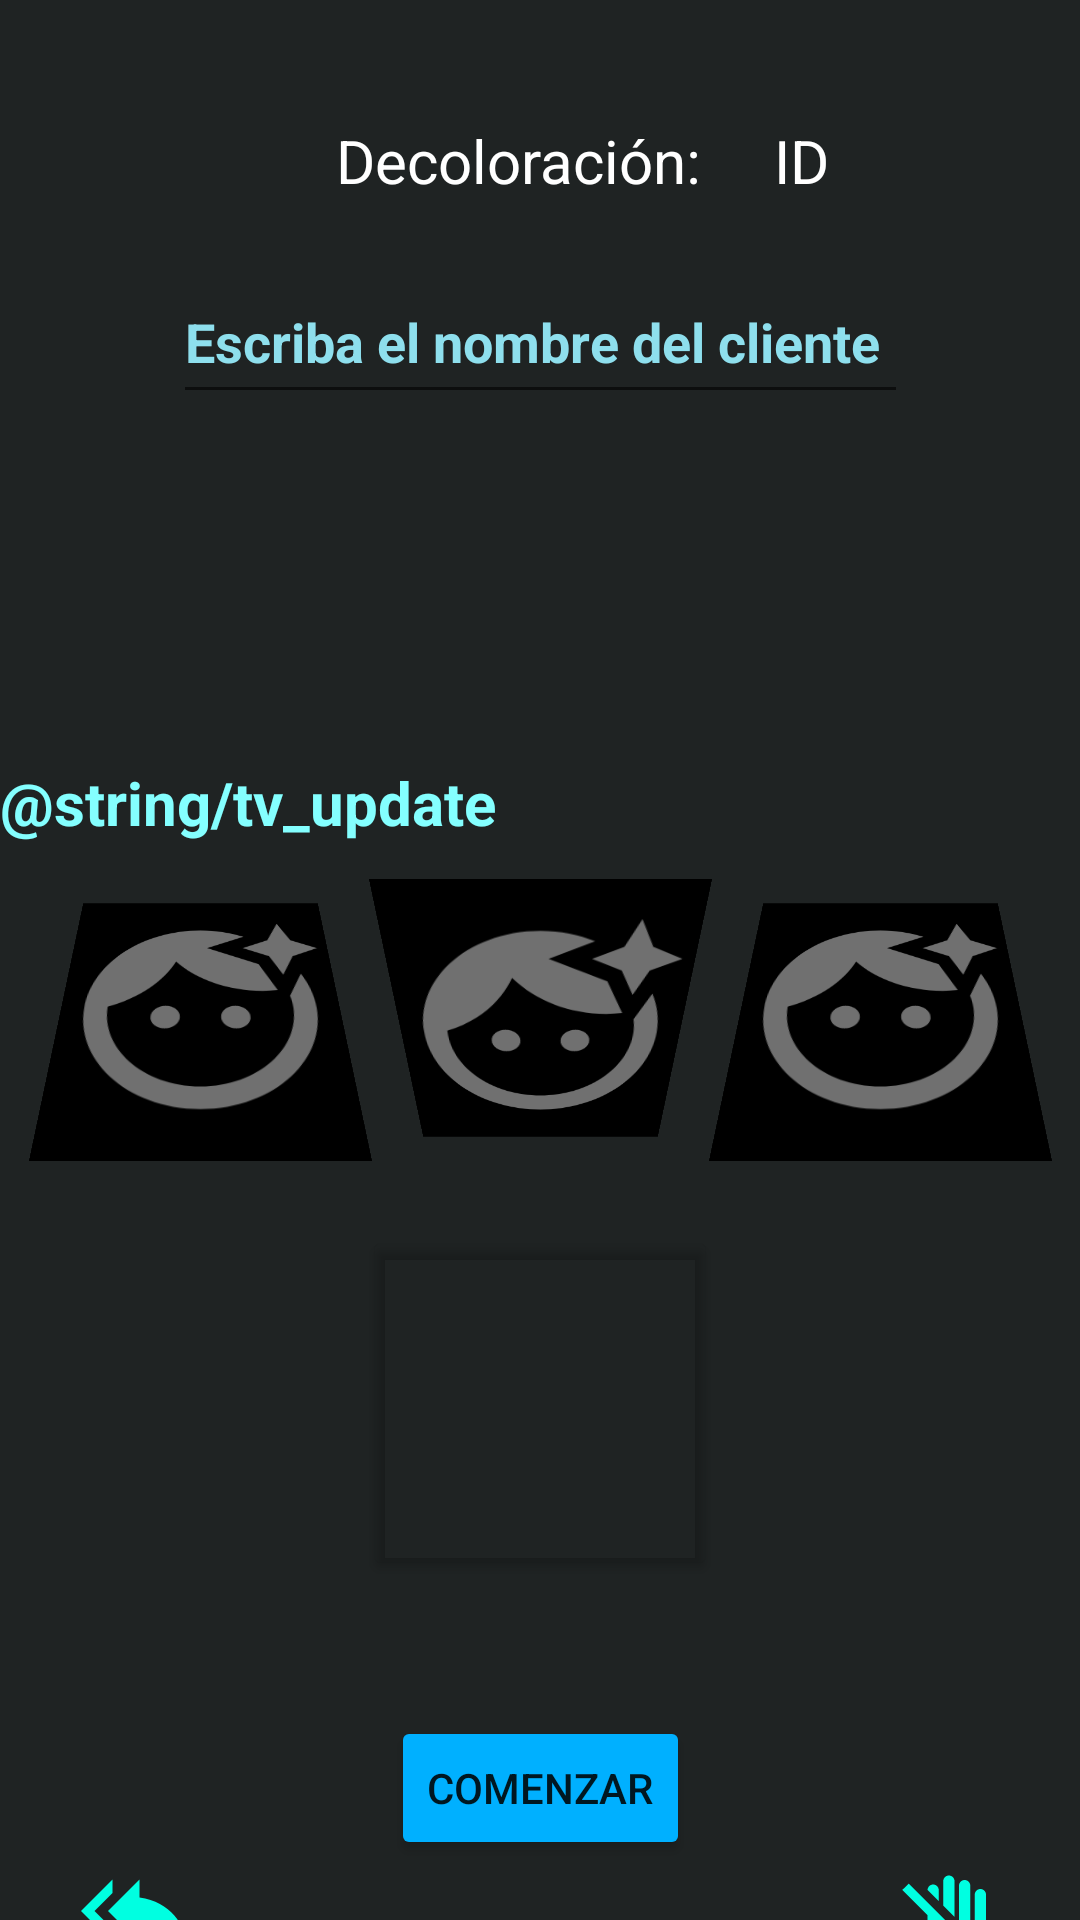

Reconstruct the res/layout file that produces this screen, plus the resources it refers to.
<!-- AndroidManifest.xml: application theme Theme.ColorTimer -->
<!-- res/layout/activity_decoloracion.xml -->
<?xml version="1.0" encoding="utf-8"?>
<androidx.constraintlayout.widget.ConstraintLayout xmlns:android="http://schemas.android.com/apk/res/android"
    xmlns:app="http://schemas.android.com/apk/res-auto"
    xmlns:tools="http://schemas.android.com/tools"
    android:id="@+id/t"
    android:layout_width="match_parent"
    android:layout_height="match_parent"
    android:background="#1F2323"
    tools:context=".DecoloracionActivity">

    <TextView
        android:id="@+id/tv_titulo"
        android:layout_width="136dp"
        android:layout_height="35dp"
        android:layout_marginStart="112dp"
        android:layout_marginLeft="112dp"
        android:layout_marginTop="40dp"
        android:text="@string/tv_titulo"
        android:textColor="#FFFFFF"
        android:textSize="20sp"
        app:layout_constraintStart_toStartOf="parent"
        app:layout_constraintTop_toTopOf="parent" />

    <EditText
        android:id="@+id/txt_nombre"
        android:layout_width="245dp"
        android:layout_height="51dp"
        android:layout_marginTop="12dp"
        android:ems="10"
        android:hint="Escriba el nombre del cliente"
        android:inputType="textPersonName"
        android:textColor="#E9ABFDE7"
        android:textColorHint="#8EDFED"
        android:textStyle="bold"
        app:layout_constraintEnd_toEndOf="parent"
        app:layout_constraintStart_toStartOf="parent"
        app:layout_constraintTop_toBottomOf="@+id/tv_titulo" />

    <TextView
        android:id="@+id/tv_id"
        android:layout_width="45dp"
        android:layout_height="32dp"
        android:layout_marginTop="40dp"
        android:text="ID"
        android:textColor="#FFFFFF"
        android:textSize="20sp"
        app:layout_constraintEnd_toEndOf="parent"
        app:layout_constraintHorizontal_bias="0.15"
        app:layout_constraintStart_toEndOf="@+id/tv_titulo"
        app:layout_constraintTop_toTopOf="parent" />

    <Spinner
        android:id="@+id/spn_tipo_cabello"
        android:layout_width="409dp"
        android:layout_height="wrap_content"
        app:layout_constraintTop_toBottomOf="@+id/txt_nombre"
        tools:layout_editor_absoluteX="1dp" />

    <TextView
        android:id="@+id/tv_estado"
        android:layout_width="match_parent"
        android:layout_height="wrap_content"
        android:layout_marginTop="92dp"
        android:text="@string/tv_update"
        android:textColor="#84FFFF"
        android:textSize="20sp"
        android:textStyle="bold"
        app:layout_constraintEnd_toEndOf="parent"
        app:layout_constraintHorizontal_bias="0.5"
        app:layout_constraintStart_toStartOf="parent"
        app:layout_constraintTop_toBottomOf="@+id/spn_tipo_cabello" />

    <ImageView
        android:id="@+id/img_inicial"
        android:layout_width="93dp"
        android:layout_height="110dp"
        android:background="#000000"
        android:foreground="#00000000"
        android:rotationX="41"
        app:layout_constraintEnd_toStartOf="@+id/img_actual"
        app:layout_constraintStart_toStartOf="parent"
        app:layout_constraintTop_toBottomOf="@+id/tv_estado"
        app:srcCompat="@drawable/face_117" />

    <ImageView
        android:id="@+id/img_final"
        android:layout_width="93dp"
        android:layout_height="110dp"
        android:background="#000000"
        android:foreground="#00000000"
        android:rotationX="41"
        app:layout_constraintEnd_toEndOf="parent"
        app:layout_constraintStart_toEndOf="@+id/img_actual"
        app:layout_constraintTop_toBottomOf="@+id/tv_estado"
        app:srcCompat="@drawable/face_117" />

    <ImageView
        android:id="@+id/img_actual"
        android:layout_width="93dp"
        android:layout_height="110dp"
        android:layout_marginTop="8dp"
        android:background="#000000"
        android:foreground="#00000000"
        android:rotationX="-41"
        app:layout_constraintEnd_toEndOf="parent"
        app:layout_constraintStart_toStartOf="parent"
        app:layout_constraintTop_toBottomOf="@+id/tv_estado"
        app:srcCompat="@drawable/face_117" />

    <Button
        android:id="@+id/btn_iniciar"
        android:layout_width="wrap_content"
        android:layout_height="wrap_content"
        android:layout_marginBottom="20dp"
        android:onClick="iniciarDecoloracion"
        android:text="@string/btn_iniciar"
        app:backgroundTint="#00B0FF"
        app:icon="@drawable/comenzar_7"
        app:layout_constraintBottom_toBottomOf="parent"
        app:layout_constraintEnd_toEndOf="parent"
        app:layout_constraintStart_toStartOf="parent" />

    <Button
        android:id="@+id/btn_foto"
        android:layout_width="118dp"
        android:layout_height="118dp"
        android:layout_marginBottom="36dp"
        app:backgroundTint="#0000E5FF"
        app:icon="@drawable/camara_06"
        app:layout_constraintBottom_toTopOf="@+id/btn_iniciar"
        app:layout_constraintEnd_toEndOf="parent"
        app:layout_constraintStart_toStartOf="parent"
        app:layout_constraintTop_toBottomOf="@+id/img_actual" />

    <ImageButton
        android:id="@+id/btn_terminar"
        android:layout_width="55dp"
        android:layout_height="53dp"
        android:layout_marginTop="224dp"
        android:layout_marginEnd="16dp"
        android:layout_marginRight="16dp"
        android:background="#00FFFFFF"
        android:onClick="detenerDecoloración"
        app:layout_constraintEnd_toEndOf="parent"
        app:layout_constraintTop_toBottomOf="@+id/img_final"
        app:srcCompat="@drawable/stop_16" />

    <ImageButton
        android:id="@+id/btn_volver"
        android:layout_width="58dp"
        android:layout_height="44dp"
        android:layout_marginStart="16dp"
        android:layout_marginLeft="16dp"
        android:layout_marginTop="224dp"
        android:background="#00FFFFFF"
        android:onClick="volverPantallaPrincipal"
        app:layout_constraintStart_toStartOf="parent"
        app:layout_constraintTop_toBottomOf="@+id/img_inicial"
        app:srcCompat="@drawable/volver_16" />

    <TextView
        android:id="@+id/tv_volver"
        android:layout_width="wrap_content"
        android:layout_height="wrap_content"
        android:layout_marginStart="16dp"
        android:layout_marginLeft="16dp"
        android:layout_marginTop="8dp"
        android:text="@string/tv_volver"
        android:textColor="#84FFFF"
        app:layout_constraintStart_toStartOf="parent"
        app:layout_constraintTop_toBottomOf="@+id/btn_volver" />

    <TextView
        android:id="@+id/tv_terminar"
        android:layout_width="wrap_content"
        android:layout_height="wrap_content"
        android:text="@string/tv_terminar"
        android:textColor="#84FFFF"
        app:layout_constraintEnd_toEndOf="parent"
        app:layout_constraintTop_toBottomOf="@+id/btn_terminar" />

</androidx.constraintlayout.widget.ConstraintLayout>
<!-- resources referenced by this layout -->
<resources>
  <!-- drawable camara_06 (drawable) -->
  <vector android:height="88dp" android:tint="#00FFE1"
      android:viewportHeight="24" android:viewportWidth="24"
      android:width="88dp" xmlns:android="http://schemas.android.com/apk/res/android">
      <path android:fillColor="@android:color/white" android:pathData="M3,4V1h2v3h3v2H5v3H3V6H0V4H3zM6,10V7h3V4h7l1.83,2H21c1.1,0 2,0.9 2,2v12c0,1.1 -0.9,2 -2,2H5c-1.1,0 -2,-0.9 -2,-2V10H6zM13,19c2.76,0 5,-2.24 5,-5s-2.24,-5 -5,-5s-5,2.24 -5,5S10.24,19 13,19zM9.8,14c0,1.77 1.43,3.2 3.2,3.2s3.2,-1.43 3.2,-3.2s-1.43,-3.2 -3.2,-3.2S9.8,12.23 9.8,14z"/>
  </vector>
  <!-- drawable comenzar_7 (drawable) -->
  <vector android:height="24dp" android:tint="#00FFD9"
      android:viewportHeight="24" android:viewportWidth="24"
      android:width="24dp" xmlns:android="http://schemas.android.com/apk/res/android">
      <path android:fillColor="@android:color/white" android:pathData="M15.5,5l-4.5,0l5,7l-5,7l4.5,0l5,-7z"/>
      <path android:fillColor="@android:color/white" android:pathData="M8.5,5l-4.5,0l5,7l-5,7l4.5,0l5,-7z"/>
  </vector>
  <!-- drawable face_117 (drawable) -->
  <vector android:alpha="0.83" android:height="24dp"
      android:tint="#878787" android:viewportHeight="24"
      android:viewportWidth="24" android:width="24dp" xmlns:android="http://schemas.android.com/apk/res/android">
      <path android:fillColor="@android:color/white" android:pathData="M9,13m-1.25,0a1.25,1.25 0,1 1,2.5 0a1.25,1.25 0,1 1,-2.5 0"/>
      <path android:fillColor="@android:color/white" android:pathData="M20.77,8.58l-0.92,2.01c0.09,0.46 0.15,0.93 0.15,1.41 0,4.41 -3.59,8 -8,8s-8,-3.59 -8,-8c0,-0.05 0.01,-0.1 0,-0.14 2.6,-0.98 4.69,-2.99 5.74,-5.55C11.58,8.56 14.37,10 17.5,10c0.45,0 0.89,-0.04 1.33,-0.1l-0.6,-1.32 -0.88,-1.93 -1.93,-0.88 -2.79,-1.27 2.79,-1.27 0.71,-0.32C14.87,2.33 13.47,2 12,2 6.48,2 2,6.48 2,12s4.48,10 10,10 10,-4.48 10,-10c0,-1.47 -0.33,-2.87 -0.9,-4.13l-0.33,0.71z"/>
      <path android:fillColor="@android:color/white" android:pathData="M15,13m-1.25,0a1.25,1.25 0,1 1,2.5 0a1.25,1.25 0,1 1,-2.5 0"/>
      <path android:fillColor="@android:color/white" android:pathData="M20.6,5.6L19.5,8l-1.1,-2.4L16,4.5l2.4,-1.1L19.5,1l1.1,2.4L23,4.5z"/>
  </vector>
  <!-- drawable volver_16 (drawable) -->
  <vector android:autoMirrored="true" android:height="36dp"
      android:tint="#00FFE1" android:viewportHeight="24"
      android:viewportWidth="24" android:width="36dp" xmlns:android="http://schemas.android.com/apk/res/android">
      <path android:fillColor="@android:color/white" android:pathData="M7,8L7,5l-7,7 7,7v-3l-4,-4 4,-4zM13,9L13,5l-7,7 7,7v-4.1c5,0 8.5,1.6 11,5.1 -1,-5 -4,-10 -11,-11z"/>
  </vector>
  <string name="btn_iniciar">Comenzar</string>
  <string name="tv_terminar">Terminar</string>
  <string name="tv_titulo">Decoloración:</string>
  <string name="tv_volver">Volver</string>
  <style name="Theme.ColorTimer" parent="Theme.MaterialComponents.DayNight.DarkActionBar">
          
          <item name="colorPrimary">@color/purple_500</item>
          <item name="colorPrimaryVariant">@color/purple_700</item>
          <item name="colorOnPrimary">@color/white</item>
          
          <item name="colorSecondary">@color/teal_200</item>
          <item name="colorSecondaryVariant">@color/teal_700</item>
          <item name="colorOnSecondary">@color/black</item>
          
          <item name="android:statusBarColor" tools:targetApi="21">?attr/colorPrimaryVariant</item>
          
      </style>
  <!-- not gathered from this repository: default colours our renderer supplied (Android Studio template values) -->
  <color name="purple_500">#FF6200EE</color>
  <color name="purple_700">#FF3700B3</color>
  <color name="teal_200">#FF03DAC5</color>
  <color name="teal_700">#FF018786</color>
  <color name="black">#FF000000</color>
  <color name="white">#FFFFFFFF</color>
</resources>
